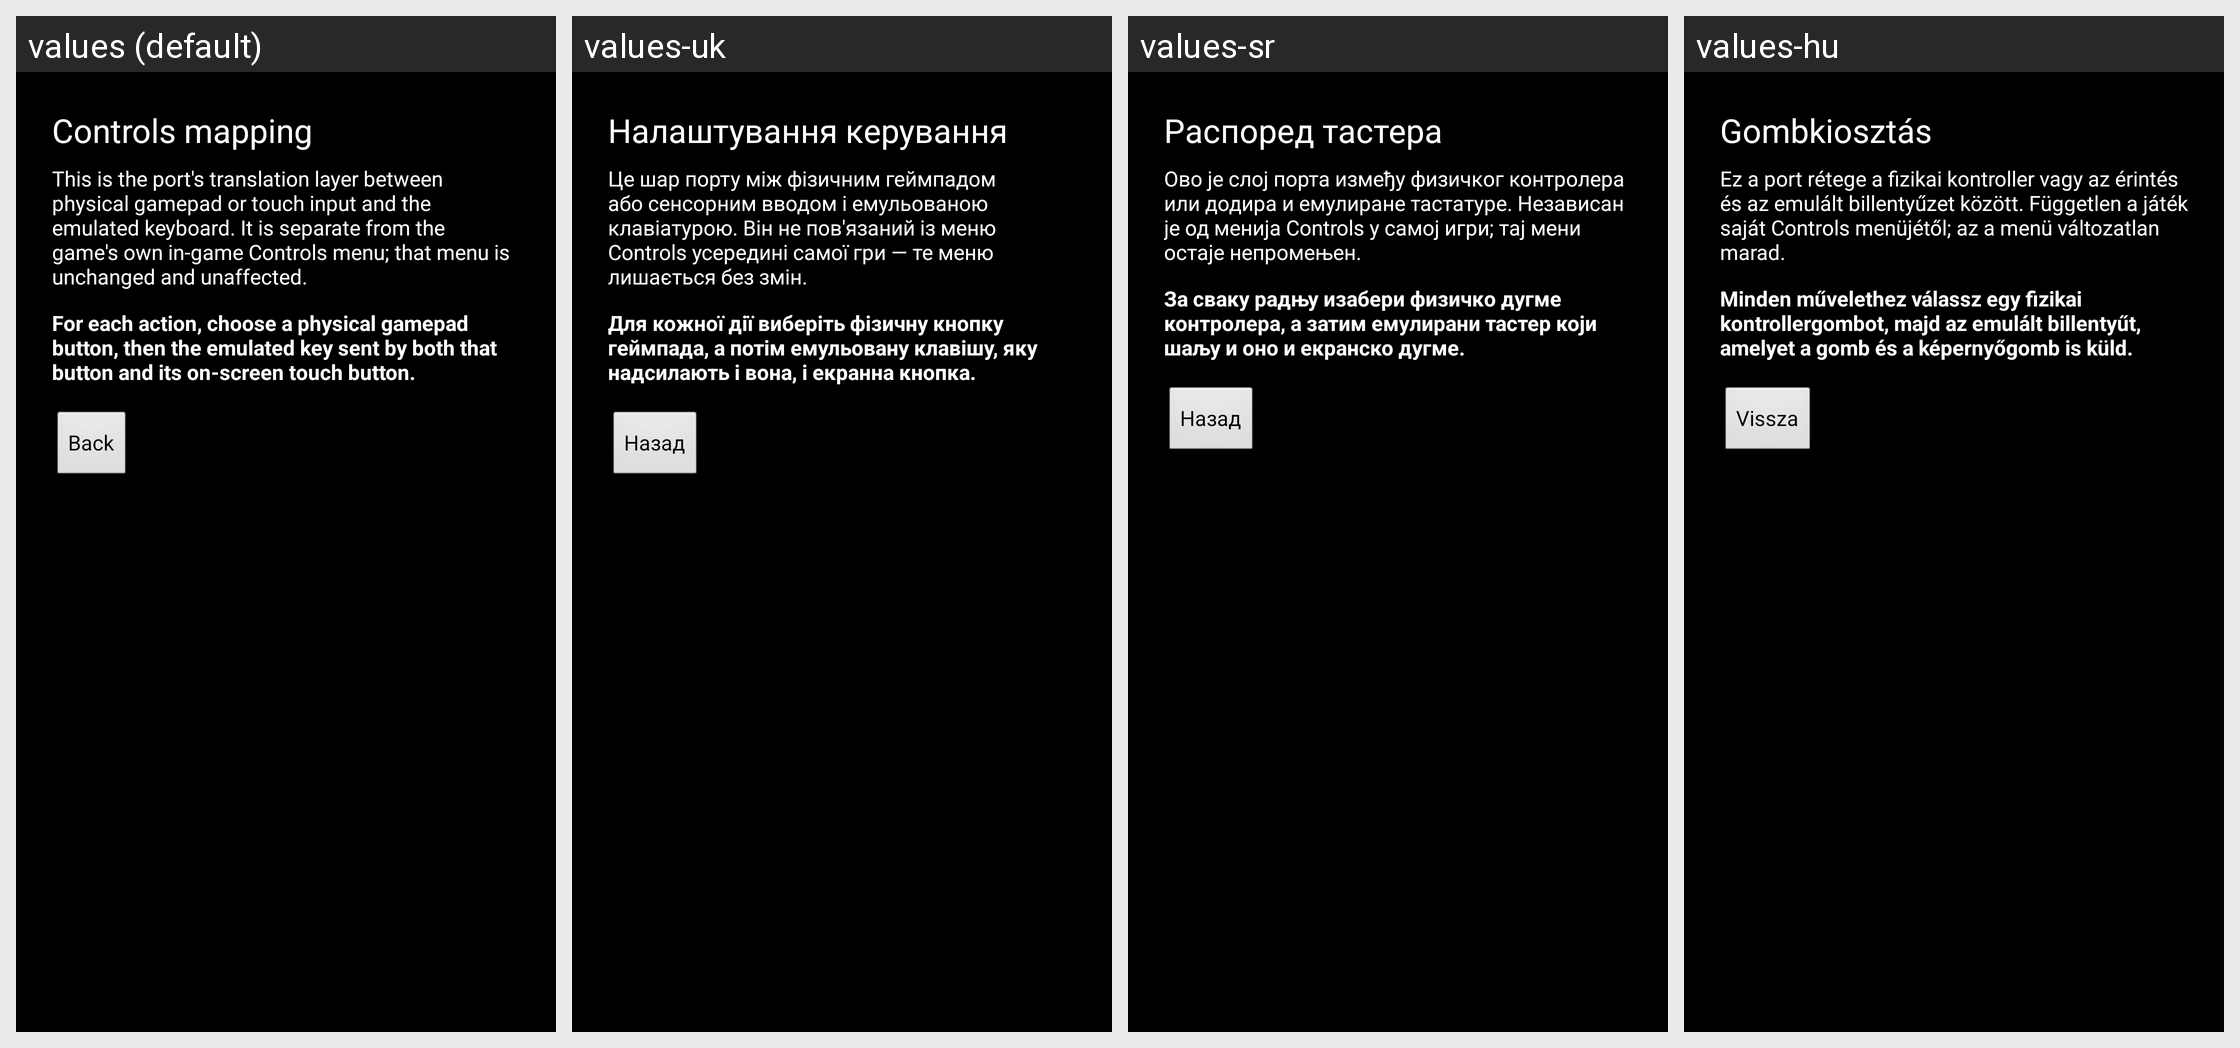

Locale-by-locale string values for the Android screen shown in this grid:
Android screen res/layout/activity_controls_settings.xml rendered under 4 locales, left to right: values (default), values-uk, values-sr, values-hu. Device: Nexus 5 (rendered at 1080×1920; each locale shown at half size, 540×960, under a caption strip naming it); theme AppTheme.
Other locales in the repository, not shown: values-cs, values-de, values-el, values-es, values-fr, values-hr, values-it, values-kk, values-nl, values-pl, values-pt, values-ro, values-ru, values-sv, values-tr.
Strings drawn on this screen, with the default value and each locale's value (text and hints the layout hard-codes, and strings that could not be matched under every locale, appear in the picture but are not listed):

controls_settings
  values: Controls mapping
  values-uk: Налаштування керування
  values-sr: Распоред тастера
  values-hu: Gombkiosztás

controls_explanation
  values: This is the port's translation layer between physical gamepad or touch input and the emulated keyboard. It is separate from the game's own in-game Controls menu; that menu is unchanged and unaffected.
  values-uk: Це шар порту між фізичним геймпадом або сенсорним вводом і емульованою клавіатурою. Він не пов'язаний із меню Controls усередині самої гри — те меню лишається без змін.
  values-sr: Ово је слој порта између физичког контролера или додира и емулиране тастатуре. Независан је од менија Controls у самој игри; тај мени остаје непромењен.
  values-hu: Ez a port rétege a fizikai kontroller vagy az érintés és az emulált billentyűzet között. Független a játék saját Controls menüjétől; az a menü változatlan marad.

controls_row_hint
  values: For each action, choose a physical gamepad button, then the emulated key sent by both that button and its on-screen touch button.
  values-uk: Для кожної дії виберіть фізичну кнопку геймпада, а потім емульовану клавішу, яку надсилають і вона, і екранна кнопка.
  values-sr: За сваку радњу изабери физичко дугме контролера, а затим емулирани тастер који шаљу и оно и екранско дугме.
  values-hu: Minden művelethez válassz egy fizikai kontrollergombot, majd az emulált billentyűt, amelyet a gomb és a képernyőgomb is küld.

back_to_launcher
  values: Back
  values-uk: Назад
  values-sr: Назад
  values-hu: Vissza
